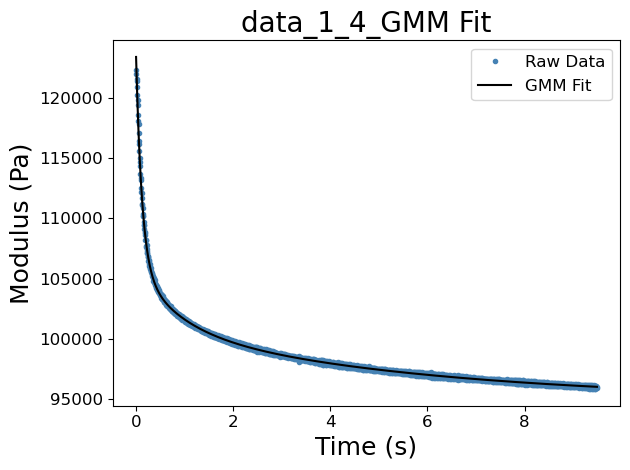

Source data for this figure (header and first rows):
Index [#], Phase [#], Displacement [um], Time [s], Pos X [um], Pos Y [um], Pos Z [um], Piezo X [um], Piezo Y [um], Piezo Z [um], Force A [uN], Force B [uN], Gripper [V], Voltage A [V], Voltage B [V], Temperature [oC], Sample Displacement [um], Filtered time [uN}, Filtered force [uN], SG Force [uN], Est Force 2nd derivative, Filtered displacement [um], Sel Time [s], Sel Force [N]
3.0, 2.0, 0.00575, 15476, -357.9, -422.2, -27144, -0.00038, -0.0004, -0.04336, -0.1024, , 0.0, -0.00154, -0.00456, 22.87, 5.078, 15476, -0.1024, -0.1035, 0.0003558, -0.04336, 0.0, 0.0002646
3.0, 2.0, 0.02548, 15476, -357.9, -422.2, -27144, -0.00051, 0.0002, -0.02362, -0.09559, , 0.0, -0.0016, -0.00455, 22.87, 5.098, 15476, -0.09559, -0.1008, 0.0003558, -0.02362, 0.005, 0.0002639
3.0, 2.0, 0.05065, 15476, -357.9, -422.2, -27144, -0.00047, 0.00033, 0.00154, -0.09795, , 0.0, -0.00158, -0.00459, 22.87, 5.123, 15476, -0.09795, -0.09776, 0.0003558, 0.00154, 0.01, 0.0002631
3.0, 2.0, 0.08055, 15476, -357.9, -422.2, -27144, -0.00052, -0.00043, 0.03144, -0.09668, , 0.0, -0.00158, -0.00455, 22.87, 5.153, 15476, -0.09668, -0.09436, 0.0003558, 0.03144, 0.015, 0.0002627
3.0, 2.0, 0.1185, 15476, -357.9, -422.2, -27144, -0.0002, -0.00019, 0.06938, -0.09207, , 0.0, -0.0016, -0.00457, 22.87, 5.191, 15476, -0.09207, -0.0906, 0.0003558, 0.06938, 0.02, 0.0002616
3.0, 2.0, 0.1612, 15476, -357.9, -422.2, -27144, -1e-05, -0.00028, 0.1121, -0.08473, , 0.0, -0.00162, -0.00457, 22.87, 5.234, 15476, -0.08473, -0.08649, 0.0003558, 0.1121, 0.025, 0.0002601
3.0, 2.0, 0.2071, 15476, -357.9, -422.2, -27144, -0.0002, -0.00062, 0.158, -0.08168, , 0.0, -0.00162, -0.00454, 22.87, 5.28, 15476, -0.08168, -0.08203, 0.0003558, 0.158, 0.03, 0.0002593
3.0, 2.0, 0.2588, 15476, -357.9, -422.2, -27144, -0.00023, -0.00035, 0.2097, -0.08333, , 0.0, -0.00159, -0.00458, 22.87, 5.331, 15476, -0.08333, -0.07721, 0.0003558, 0.2097, 0.035, 0.0002583
3.0, 2.0, 0.3166, 15476, -357.9, -422.2, -27144, 2e-05, 0.00039, 0.2675, -0.07985, , 0.0, -0.00162, -0.00455, 22.87, 5.389, 15476, -0.07985, -0.07203, 0.0003558, 0.2675, 0.04, 0.0002566
3.0, 2.0, 0.3767, 15476, -357.9, -422.2, -27144, -1e-05, 0.00049, 0.3276, -0.07051, , 0.0, -0.00159, -0.00457, 22.87, 5.449, 15476, -0.07051, -0.0665, 0.0003558, 0.3276, 0.045, 0.0002555
3.0, 2.0, 0.4411, 15476, -357.9, -422.2, -27144, -7e-05, -0.00026, 0.3921, -0.05467, , 0.0, -0.00161, -0.00459, 22.87, 5.514, 15476, -0.05467, -0.06061, 0.0003558, 0.3921, 0.05, 0.0002549
3.0, 2.0, 0.511, 15476, -357.9, -422.2, -27144, 2e-05, -0.00028, 0.462, -0.04948, , 0.0, -0.00158, -0.00455, 22.87, 5.584, 15476, -0.04948, -0.05437, 0.0003558, 0.462, 0.055, 0.0002532
3.0, 2.0, 0.5837, 15476, -357.9, -422.2, -27144, 9e-05, -0.0003, 0.5346, -0.05183, , 0.0, -0.00155, -0.00457, 22.87, 5.656, 15476, -0.05183, -0.04777, 0.0003558, 0.5346, 0.06, 0.000252
3.0, 2.0, 0.6586, 15476, -357.9, -422.2, -27144, -0.00024, -0.00046, 0.6095, -0.04556, , 0.0, -0.00156, -0.00459, 22.87, 5.731, 15476, -0.04556, -0.04081, 0.0003558, 0.6095, 0.065, 0.0002514
3.0, 2.0, 0.7387, 15476, -357.9, -422.2, -27144, -0.00017, -0.00032, 0.6896, -0.03173, , 0.0, -0.00155, -0.00458, 22.87, 5.811, 15476, -0.03173, -0.03306, 0.0003298, 0.6896, 0.07, 0.0002502
3.0, 2.0, 0.822, 15476, -357.9, -422.2, -27144, -0.00013, 0.00024, 0.773, -0.01987, , 0.0, -0.00156, -0.00455, 22.87, 5.895, 15476, -0.01987, -0.02439, 0.0002695, 0.773, 0.075, 0.0002488
3.0, 2.0, 0.9065, 15476, -357.9, -422.2, -27144, -0.0002, 0.0002, 0.8575, -0.01341, , 0.0, -0.00158, -0.00456, 22.87, 5.979, 15476, -0.01341, -0.01579, 0.0002266, 0.8575, 0.08, 0.0002482
3.0, 2.0, 0.9949, 15476, -357.9, -422.2, -27144, 0.00013, -4e-05, 0.9459, 0.00027, , 0.0, -0.00157, -0.00456, 22.87, 6.068, 15476, 0.00027, -0.007085, 0.000188, 0.9459, 0.085, 0.0002473
3.0, 2.0, 1.087, 15476, -357.9, -422.2, -27144, 0.00036, -0.00041, 1.038, 0.00569, , 0.0, -0.00158, -0.00459, 22.87, 6.16, 15476, 0.00569, 0.001348, 0.0001754, 1.038, 0.09, 0.0002459
3.0, 2.0, 1.18, 15476, -357.9, -422.2, -27144, 0.00027, -0.0003, 1.131, 0.00907, , 0.0, -0.00156, -0.00456, 22.87, 6.253, 15476, 0.00907, 0.01023, 0.0001512, 1.131, 0.095, 0.0002453
3.0, 2.0, 1.275, 15476, -357.9, -422.2, -27144, -7e-05, -0.00033, 1.226, 0.00931, , 0.0, -0.00159, -0.00455, 22.87, 6.348, 15476, 0.00931, 0.01985, 9.587891036166303e-05, 1.226, 0.1, 0.0002448
3.0, 2.0, 1.375, 15476, -357.9, -422.2, -27144, -5e-05, 0.00015, 1.326, 0.0206, , 0.0, -0.00155, -0.00458, 22.87, 6.448, 15476, 0.0206, 0.02859, 9.518883415434293e-05, 1.326, 0.105, 0.0002435
3.0, 2.0, 1.475, 15476, -357.9, -422.2, -27144, -0.00017, 7e-05, 1.426, 0.02805, , 0.0, -0.00159, -0.00457, 22.87, 6.548, 15476, 0.02805, 0.03712, 0.000112, 1.426, 0.11, 0.0002427
3.0, 2.0, 1.576, 15476, -357.9, -422.2, -27144, -0.00042, 0.00011, 1.527, 0.05024, , 0.0, -0.00156, -0.00457, 22.87, 6.649, 15476, 0.05024, 0.04601, 0.0001146, 1.527, 0.115, 0.0002425
3.0, 2.0, 1.682, 15476, -357.9, -422.2, -27144, -0.0003, -0.00037, 1.633, 0.06117, , 0.0, -0.00156, -0.0046, 22.87, 6.754, 15476, 0.06117, 0.05532, 0.000102, 1.633, 0.12, 0.0002416
3.0, 2.0, 1.788, 15476, -357.9, -422.2, -27144, -0.00021, -0.00041, 1.739, 0.07572, , 0.0, -0.00154, -0.00461, 22.87, 6.86, 15476, 0.07572, 0.06504, 7.605178729314715e-05, 1.739, 0.125, 0.0002405
3.0, 2.0, 1.894, 15476, -357.9, -422.2, -27144, -0.00054, -0.00049, 1.845, 0.08068, , 0.0, -0.00156, -0.00465, 22.87, 6.967, 15476, 0.08068, 0.07466, 5.88832470211557e-05, 1.845, 0.13, 0.0002404
3.0, 2.0, 2.004, 15476, -357.9, -422.2, -27144, -0.00049, -0.00042, 1.955, 0.08576, , 0.0, -0.00161, -0.00457, 22.87, 7.076, 15476, 0.08576, 0.08423, 4.199435813226414e-05, 1.955, 0.135, 0.0002398
3.0, 2.0, 2.115, 15476, -357.9, -422.2, -27144, -0.0002, -0.00022, 2.066, 0.08909, , 0.0, -0.00159, -0.0046, 22.87, 7.188, 15476, 0.08909, 0.09365, 3.167369794953185e-05, 2.066, 0.14, 0.0002387
3.0, 2.0, 2.227, 15476, -357.9, -422.2, -27144, -7e-05, -0.00017, 2.178, 0.09896, , 0.0, -0.00155, -0.00459, 22.87, 7.3, 15476, 0.09896, 0.1032, 1.8647635888984588e-05, 2.178, 0.145, 0.0002384
3.0, 2.0, 2.34, 15476, -357.9, -422.2, -27144, 0.00038, -0.00013, 2.291, 0.1068, , 0.0, -0.00156, -0.00458, 22.87, 7.413, 15476, 0.1068, 0.1123, 3.1770199149475586e-05, 2.291, 0.15, 0.0002383
3.0, 2.0, 2.457, 15476, -357.9, -422.2, -27144, 0.00051, -0.00013, 2.408, 0.1253, , 0.0, -0.00157, -0.00457, 22.87, 7.53, 15476, 0.1253, 0.1219, 3.0264662540488137e-05, 2.408, 0.155, 0.0002373
3.0, 2.0, 2.575, 15476, -357.9, -422.2, -27144, 0.00023, -0.0006, 2.526, 0.1352, , 0.0, -0.00155, -0.00457, 22.87, 7.647, 15476, 0.1352, 0.1315, 3.25160203780499e-05, 2.526, 0.16, 0.0002367
3.0, 2.0, 2.692, 15476, -357.9, -422.2, -27144, 0.0001, -0.00025, 2.643, 0.1328, , 0.0, -0.00156, -0.0046, 22.87, 7.765, 15476, 0.1328, 0.1415, 1.9436402677740065e-05, 2.643, 0.165, 0.0002368
3.0, 2.0, 2.814, 15476, -357.9, -422.2, -27144, 0.00035, 8e-05, 2.765, 0.1521, , 0.0, -0.00156, -0.00457, 22.87, 7.886, 15476, 0.1521, 0.1509, 3.899616858233019e-05, 2.765, 0.17, 0.000236
3.0, 2.0, 2.935, 15476, -357.9, -422.2, -27144, 0.00034, -0.00049, 2.886, 0.1643, , 0.0, -0.00154, -0.00455, 22.87, 8.008, 15476, 0.1643, 0.16, 7.237337375263662e-05, 2.886, 0.175, 0.0002354
3.0, 2.0, 3.057, 15476, -357.9, -422.2, -27144, 0.0002, -0.00023, 3.008, 0.1716, , 0.0, -0.0015, -0.00454, 22.87, 8.129, 15476, 0.1716, 0.1691, 0.0001077, 3.008, 0.18, 0.0002355
3.0, 2.0, 3.181, 15476, -357.9, -422.2, -27144, 0.00036, 0.00019, 3.132, 0.1864, , 0.0, -0.00153, -0.00454, 22.87, 8.253, 15476, 0.1864, 0.1785, 0.0001224, 3.132, 0.185, 0.0002349
3.0, 2.0, 3.306, 15476, -357.9, -422.2, -27144, 0.00071, -0.00013, 3.257, 0.1917, , 0.0, -0.00155, -0.00453, 22.87, 8.379, 15476, 0.1917, 0.1883, 0.0001318, 3.257, 0.19, 0.0002341
3.0, 2.0, 3.43, 15476, -357.9, -422.2, -27144, 0.00046, -0.00019, 3.381, 0.1938, , 0.0, -0.00155, -0.00454, 22.87, 8.503, 15476, 0.1938, 0.1985, 0.000121, 3.381, 0.195, 0.0002342
3.0, 2.0, 3.555, 15476, -357.9, -422.2, -27144, 0.00012, -0.00031, 3.506, 0.199, , 0.0, -0.00158, -0.00455, 22.87, 8.628, 15476, 0.199, 0.2092, 9.618155025045304e-05, 3.506, 0.2, 0.0002341
3.0, 2.0, 3.683, 15476, -357.9, -422.2, -27144, 0.00053, 0.00017, 3.634, 0.2144, , 0.0, -0.00153, -0.00455, 22.87, 8.756, 15476, 0.2144, 0.2203, 5.1309334343751286e-05, 3.634, 0.205, 0.0002331
3.0, 2.0, 3.809, 15476, -357.9, -422.2, -27144, 0.0004, -0.0001, 3.76, 0.2265, , 0.0, -0.00155, -0.00457, 22.87, 8.882, 15476, 0.2265, 0.2304, 6.323624268445038e-05, 3.76, 0.21, 0.0002328
3.0, 2.0, 3.936, 15476, -357.9, -422.2, -27144, 0.00015, -0.00069, 3.887, 0.244, , 0.0, -0.00152, -0.00456, 22.87, 9.008, 15476, 0.244, 0.2411, 3.8726116795010724e-05, 3.887, 0.215, 0.0002332
3.0, 2.0, 4.064, 15476, -357.9, -422.2, -27144, 0.00031, 0.00026, 4.015, 0.2567, , 0.0, -0.00154, -0.00459, 22.87, 9.137, 15476, 0.2567, 0.2509, 6.807502841978043e-05, 4.015, 0.22, 0.0002325
3.0, 2.0, 4.192, 15476, -357.9, -422.2, -27144, 0.00018, -0.00011, 4.144, 0.2677, , 0.0, -0.00157, -0.00458, 22.87, 9.265, 15476, 0.2677, 0.2614, 5.973399014770522e-05, 4.144, 0.225, 0.0002318
3.0, 2.0, 4.319, 15476, -357.9, -422.2, -27144, -6e-05, -0.00049, 4.271, 0.2684, , 0.0, -0.00158, -0.00455, 22.87, 9.392, 15476, 0.2684, 0.2724, 3.4444444444362184e-05, 4.271, 0.23, 0.0002321
3.0, 2.0, 4.449, 15476, -357.9, -422.2, -27144, -7e-05, 0.00019, 4.4, 0.279, , 0.0, -0.00161, -0.00457, 22.87, 9.521, 15476, 0.279, 0.283, 2.6306092374972717e-05, 4.4, 0.235, 0.0002317
3.0, 2.0, 4.579, 15476, -357.9, -422.2, -27144, -0.00021, -5e-05, 4.53, 0.2942, , 0.0, -0.00154, -0.00461, 22.87, 9.651, 15476, 0.2942, 0.2938, 3.453917729691878e-06, 4.53, 0.24, 0.000231
3.0, 2.0, 4.706, 15476, -357.9, -422.2, -27144, -6e-05, -0.00053, 4.657, 0.3018, , 0.0, -0.00156, -0.00459, 22.87, 9.779, 15476, 0.3018, 0.3045, -9.171824344327809e-06, 4.657, 0.245, 0.0002312
3.0, 2.0, 4.835, 15476, -357.9, -422.2, -27144, -0.0001, -0.00052, 4.787, 0.3183, , 0.0, -0.00154, -0.00457, 22.87, 9.908, 15476, 0.3183, 0.3149, -4.270304408329284e-06, 4.787, 0.25, 0.0002311
3.0, 2.0, 4.966, 15476, -357.9, -422.2, -27144, 0.00023, -0.00014, 4.917, 0.331, , 0.0, -0.00156, -0.00456, 22.87, 10.04, 15476, 0.331, 0.3257, -1.5566165635228033e-05, 4.917, 0.255, 0.0002304
3.0, 2.0, 5.095, 15476, -357.9, -422.2, -27144, -4e-05, -2e-05, 5.046, 0.3437, , 0.0, -0.00153, -0.0046, 22.87, 10.17, 15476, 0.3437, 0.3367, -2.9335943749837735e-05, 5.046, 0.26, 0.0002303
3.0, 2.0, 5.224, 15476, -357.9, -422.2, -27144, -0.00045, -0.00025, 5.175, 0.3485, , 0.0, -0.00151, -0.00456, 22.87, 10.3, 15476, 0.3485, 0.3478, -5.340768809744762e-05, 5.175, 0.265, 0.0002305
3.0, 2.0, 5.355, 15476, -357.9, -422.2, -27144, -0.00014, -4e-05, 5.306, 0.3488, , 0.0, -0.00152, -0.00456, 22.87, 10.43, 15476, 0.3488, 0.3576, -6.770157046126013e-06, 5.306, 0.27, 0.0002298
3.0, 2.0, 5.485, 15476, -357.9, -422.2, -27144, -0.00015, -0.00013, 5.436, 0.3714, , 0.0, -0.00156, -0.00455, 22.87, 10.56, 15476, 0.3714, 0.3675, 2.844958107016144e-05, 5.436, 0.275, 0.0002294
3.0, 2.0, 5.613, 15476, -357.9, -422.2, -27144, 4e-05, -0.00062, 5.564, 0.3694, , 0.0, -0.00153, -0.00459, 22.87, 10.69, 15476, 0.3694, 0.3779, 4.043223443212147e-05, 5.564, 0.28, 0.0002298
3.0, 2.0, 5.744, 15477, -357.9, -422.2, -27144, 0.00019, -0.00016, 5.695, 0.3948, , 0.0, -0.00146, -0.00454, 22.87, 10.82, 15477, 0.3948, 0.3878, 8.086994231810193e-05, 5.695, 0.285, 0.0002294
3.0, 2.0, 5.875, 15477, -357.9, -422.2, -27144, 0.00024, -4e-05, 5.826, 0.403, , 0.0, -0.00148, -0.0046, 22.87, 10.95, 15477, 0.403, 0.3987, 6.931910235346552e-05, 5.826, 0.29, 0.0002288
3.0, 2.0, 6.003, 15477, -357.9, -422.2, -27144, 0.00019, -0.00041, 5.954, 0.4096, , 0.0, -0.00149, -0.00456, 22.87, 11.08, 15477, 0.4096, 0.4103, 2.8804345080085496e-05, 5.954, 0.295, 0.0002291
... 2,750 more rows
